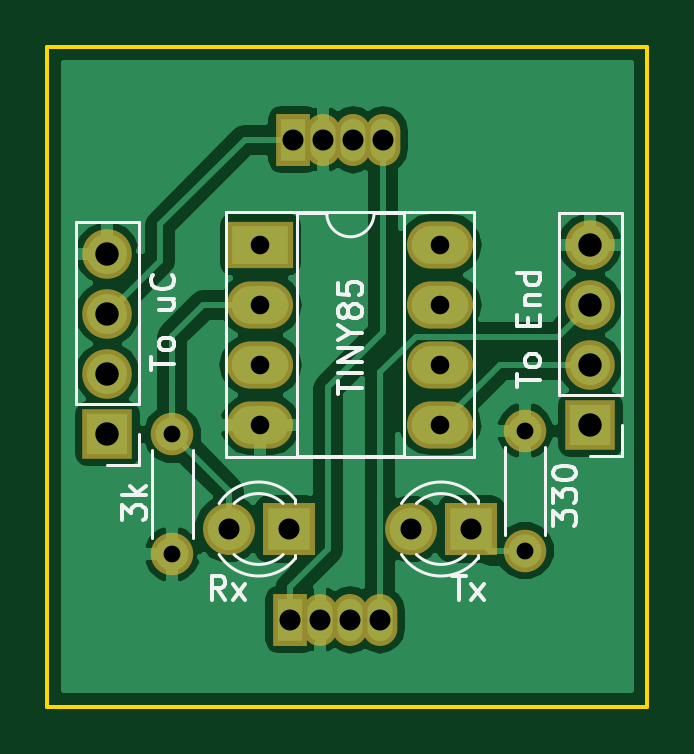
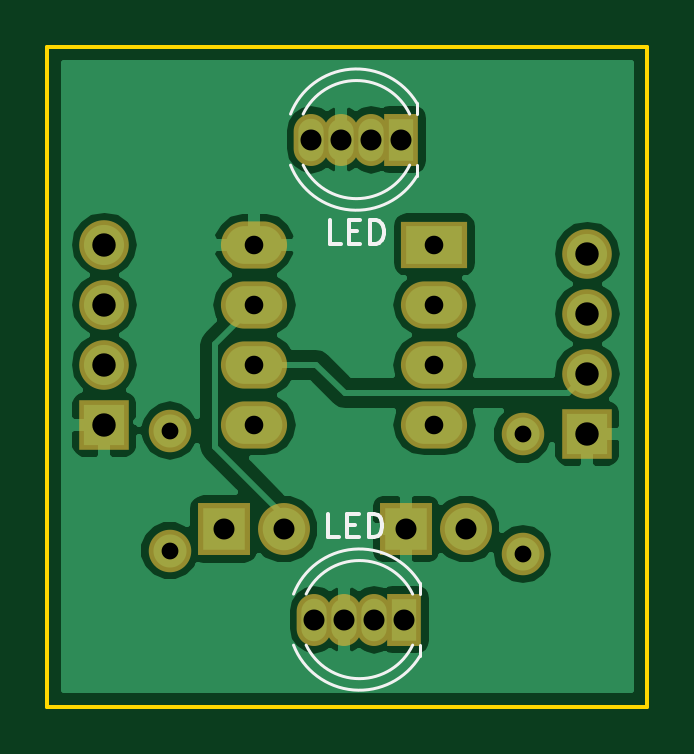
Circuit board: 8 layer files. Board 25.4 x 27.9 mm.
- bottom_copper: hockeylights-B.Cu.gbr (29415 bytes)
- bottom_mask: hockeylights-B.Mask.gbr (1453 bytes)
- bottom_silk: hockeylights-B.SilkS.gbr (2325 bytes)
- outline: hockeylights-Edge.Cuts.gbr (601 bytes)
- top_copper: hockeylights-F.Cu.gbr (30611 bytes)
- top_mask: hockeylights-F.Mask.gbr (1453 bytes)
- top_silk: hockeylights-F.SilkS.gbr (9127 bytes)
- drill: hockeylights.drl (525 bytes)

=== bottom_copper: hockeylights-B.Cu.gbr (29415 bytes, source omitted) ===
=== bottom_mask: hockeylights-B.Mask.gbr ===
G04 #@! TF.FileFunction,Soldermask,Bot*
%FSLAX46Y46*%
G04 Gerber Fmt 4.6, Leading zero omitted, Abs format (unit mm)*
G04 Created by KiCad (PCBNEW 4.0.7) date 12/07/18 00:27:29*
%MOMM*%
%LPD*%
G01*
G04 APERTURE LIST*
%ADD10C,0.100000*%
%ADD11R,2.800000X2.000000*%
%ADD12O,2.800000X2.000000*%
%ADD13R,2.100000X2.100000*%
%ADD14O,2.100000X2.100000*%
%ADD15R,2.200000X2.200000*%
%ADD16C,2.200000*%
%ADD17C,1.800000*%
%ADD18O,1.800000X1.800000*%
%ADD19R,1.470000X2.200000*%
%ADD20O,1.470000X2.200000*%
G04 APERTURE END LIST*
D10*
D11*
X152527000Y-130302000D03*
D12*
X160147000Y-137922000D03*
X152527000Y-132842000D03*
X160147000Y-135382000D03*
X152527000Y-135382000D03*
X160147000Y-132842000D03*
X152527000Y-137922000D03*
X160147000Y-130302000D03*
D13*
X146050000Y-138303000D03*
D14*
X146050000Y-135763000D03*
X146050000Y-133223000D03*
X146050000Y-130683000D03*
D15*
X161442400Y-142341600D03*
D16*
X158902400Y-142341600D03*
D15*
X153720800Y-142341600D03*
D16*
X151180800Y-142341600D03*
D13*
X166497000Y-137922000D03*
D14*
X166497000Y-135382000D03*
X166497000Y-132842000D03*
X166497000Y-130302000D03*
D17*
X163728400Y-143256000D03*
D18*
X163728400Y-138176000D03*
D17*
X148793200Y-138328400D03*
D18*
X148793200Y-143408400D03*
D19*
X153924000Y-125857000D03*
D20*
X155194000Y-125857000D03*
X156464000Y-125857000D03*
X157734000Y-125857000D03*
D19*
X153797000Y-146177000D03*
D20*
X155067000Y-146177000D03*
X156337000Y-146177000D03*
X157607000Y-146177000D03*
M02*

=== bottom_silk: hockeylights-B.SilkS.gbr ===
G04 #@! TF.FileFunction,Legend,Bot*
%FSLAX46Y46*%
G04 Gerber Fmt 4.6, Leading zero omitted, Abs format (unit mm)*
G04 Created by KiCad (PCBNEW 4.0.7) date 12/07/18 00:27:29*
%MOMM*%
%LPD*%
G01*
G04 APERTURE LIST*
%ADD10C,0.100000*%
%ADD11C,0.120000*%
%ADD12C,0.150000*%
G04 APERTURE END LIST*
D10*
D11*
X158616815Y-126937827D02*
G75*
G02X153269000Y-127401830I-2787815J1080827D01*
G01*
X158616815Y-124776173D02*
G75*
G03X153269000Y-124312170I-2787815J-1080827D01*
G01*
X158083479Y-126937429D02*
G75*
G02X153574316Y-126937000I-2254479J1080429D01*
G01*
X158083479Y-124776571D02*
G75*
G03X153574316Y-124777000I-2254479J-1080429D01*
G01*
X153269000Y-127402000D02*
X153269000Y-126937000D01*
X153269000Y-124777000D02*
X153269000Y-124312000D01*
X158489815Y-147257827D02*
G75*
G02X153142000Y-147721830I-2787815J1080827D01*
G01*
X158489815Y-145096173D02*
G75*
G03X153142000Y-144632170I-2787815J-1080827D01*
G01*
X157956479Y-147257429D02*
G75*
G02X153447316Y-147257000I-2254479J1080429D01*
G01*
X157956479Y-145096571D02*
G75*
G03X153447316Y-145097000I-2254479J-1080429D01*
G01*
X153142000Y-147722000D02*
X153142000Y-147257000D01*
X153142000Y-145097000D02*
X153142000Y-144632000D01*
D12*
X156471857Y-130269381D02*
X156948048Y-130269381D01*
X156948048Y-129269381D01*
X156138524Y-129745571D02*
X155805190Y-129745571D01*
X155662333Y-130269381D02*
X156138524Y-130269381D01*
X156138524Y-129269381D01*
X155662333Y-129269381D01*
X155233762Y-130269381D02*
X155233762Y-129269381D01*
X154995667Y-129269381D01*
X154852809Y-129317000D01*
X154757571Y-129412238D01*
X154709952Y-129507476D01*
X154662333Y-129697952D01*
X154662333Y-129840810D01*
X154709952Y-130031286D01*
X154757571Y-130126524D01*
X154852809Y-130221762D01*
X154995667Y-130269381D01*
X155233762Y-130269381D01*
X156548057Y-142692381D02*
X157024248Y-142692381D01*
X157024248Y-141692381D01*
X156214724Y-142168571D02*
X155881390Y-142168571D01*
X155738533Y-142692381D02*
X156214724Y-142692381D01*
X156214724Y-141692381D01*
X155738533Y-141692381D01*
X155309962Y-142692381D02*
X155309962Y-141692381D01*
X155071867Y-141692381D01*
X154929009Y-141740000D01*
X154833771Y-141835238D01*
X154786152Y-141930476D01*
X154738533Y-142120952D01*
X154738533Y-142263810D01*
X154786152Y-142454286D01*
X154833771Y-142549524D01*
X154929009Y-142644762D01*
X155071867Y-142692381D01*
X155309962Y-142692381D01*
M02*

=== outline: hockeylights-Edge.Cuts.gbr ===
G04 #@! TF.FileFunction,Profile,NP*
%FSLAX46Y46*%
G04 Gerber Fmt 4.6, Leading zero omitted, Abs format (unit mm)*
G04 Created by KiCad (PCBNEW 4.0.7) date 12/07/18 00:27:29*
%MOMM*%
%LPD*%
G01*
G04 APERTURE LIST*
%ADD10C,0.100000*%
%ADD11C,0.150000*%
G04 APERTURE END LIST*
D10*
D11*
X143510000Y-149860000D02*
X144780000Y-149860000D01*
X143510000Y-121920000D02*
X143510000Y-149860000D01*
X168910000Y-121920000D02*
X143510000Y-121920000D01*
X168910000Y-149860000D02*
X168910000Y-121920000D01*
X167640000Y-149860000D02*
X168910000Y-149860000D01*
X144780000Y-149860000D02*
X167640000Y-149860000D01*
M02*

=== top_copper: hockeylights-F.Cu.gbr (30611 bytes, source omitted) ===
=== top_mask: hockeylights-F.Mask.gbr ===
G04 #@! TF.FileFunction,Soldermask,Top*
%FSLAX46Y46*%
G04 Gerber Fmt 4.6, Leading zero omitted, Abs format (unit mm)*
G04 Created by KiCad (PCBNEW 4.0.7) date 12/07/18 00:27:29*
%MOMM*%
%LPD*%
G01*
G04 APERTURE LIST*
%ADD10C,0.100000*%
%ADD11R,2.800000X2.000000*%
%ADD12O,2.800000X2.000000*%
%ADD13R,2.100000X2.100000*%
%ADD14O,2.100000X2.100000*%
%ADD15R,2.200000X2.200000*%
%ADD16C,2.200000*%
%ADD17C,1.800000*%
%ADD18O,1.800000X1.800000*%
%ADD19R,1.470000X2.200000*%
%ADD20O,1.470000X2.200000*%
G04 APERTURE END LIST*
D10*
D11*
X152527000Y-130302000D03*
D12*
X160147000Y-137922000D03*
X152527000Y-132842000D03*
X160147000Y-135382000D03*
X152527000Y-135382000D03*
X160147000Y-132842000D03*
X152527000Y-137922000D03*
X160147000Y-130302000D03*
D13*
X146050000Y-138303000D03*
D14*
X146050000Y-135763000D03*
X146050000Y-133223000D03*
X146050000Y-130683000D03*
D15*
X161442400Y-142341600D03*
D16*
X158902400Y-142341600D03*
D15*
X153720800Y-142341600D03*
D16*
X151180800Y-142341600D03*
D13*
X166497000Y-137922000D03*
D14*
X166497000Y-135382000D03*
X166497000Y-132842000D03*
X166497000Y-130302000D03*
D17*
X163728400Y-143256000D03*
D18*
X163728400Y-138176000D03*
D17*
X148793200Y-138328400D03*
D18*
X148793200Y-143408400D03*
D19*
X153924000Y-125857000D03*
D20*
X155194000Y-125857000D03*
X156464000Y-125857000D03*
X157734000Y-125857000D03*
D19*
X153797000Y-146177000D03*
D20*
X155067000Y-146177000D03*
X156337000Y-146177000D03*
X157607000Y-146177000D03*
M02*

=== top_silk: hockeylights-F.SilkS.gbr (9127 bytes, source omitted) ===
=== drill: hockeylights.drl ===
M48
INCH,TZ
T1C0.028
T2C0.031
T3C0.035
T4C0.039
%
G90
G05
T1
X58580Y-54460
X58580Y-56460
X64460Y-54400
X64460Y-56400
T2
X60050Y-51300
X60050Y-52300
X60050Y-53300
X60050Y-54300
X63050Y-51300
X63050Y-52300
X63050Y-53300
X63050Y-54300
T3
X59520Y-56040
X60520Y-56040
X60550Y-57550
X60600Y-49550
X61050Y-57550
X61100Y-49550
X61550Y-57550
X61600Y-49550
X62050Y-57550
X62100Y-49550
X62560Y-56040
X63560Y-56040
T4
X57500Y-51450
X57500Y-52450
X57500Y-53450
X57500Y-54450
X65550Y-51300
X65550Y-52300
X65550Y-53300
X65550Y-54300
T0
M30

